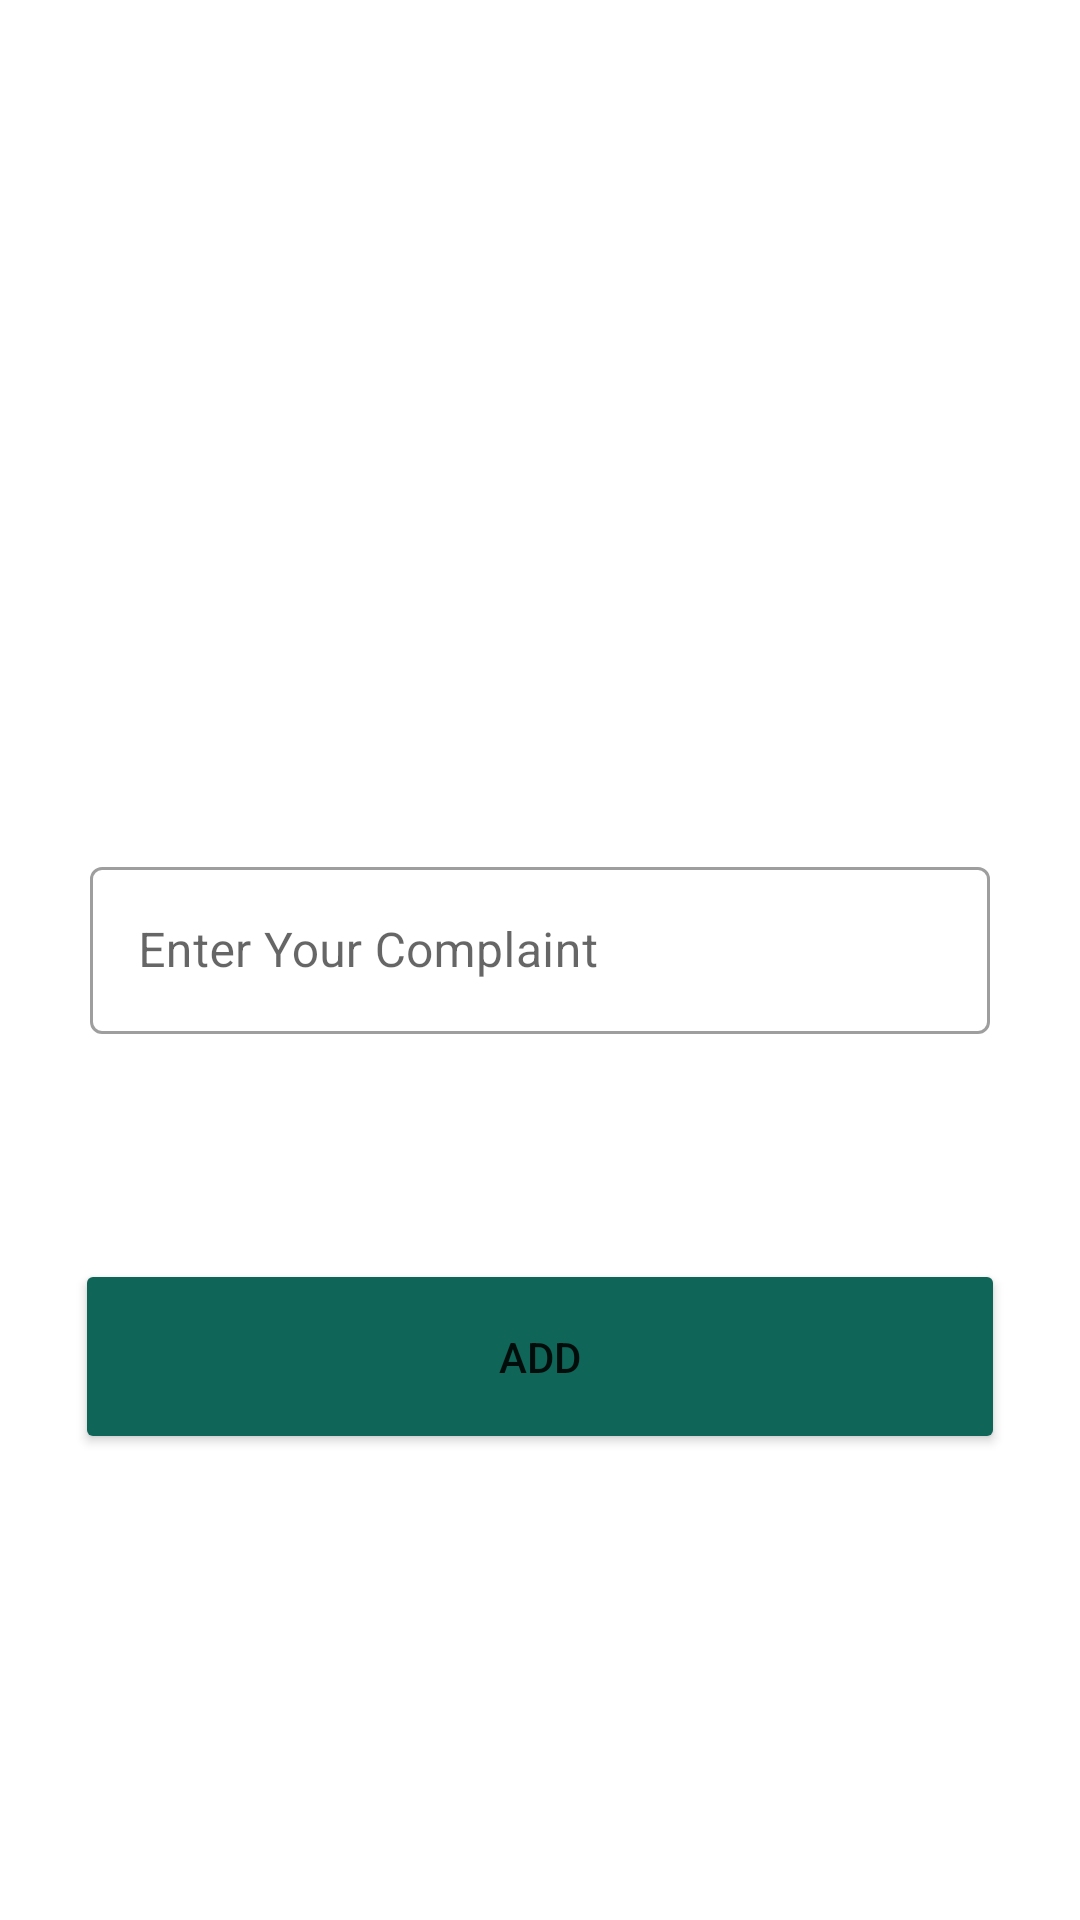

Produce the Android XML layout that renders to this screen, including the resource entries it uses.
<!-- AndroidManifest.xml: application theme Theme.GreenPlanet -->
<!-- res/layout/activity_add_complaint.xml -->
<?xml version="1.0" encoding="utf-8"?>
<androidx.appcompat.widget.LinearLayoutCompat xmlns:android="http://schemas.android.com/apk/res/android"
    xmlns:app="http://schemas.android.com/apk/res-auto"
    xmlns:tools="http://schemas.android.com/tools"
    android:layout_width="match_parent"
    android:layout_height="wrap_content"
    android:layout_margin="0dp"
    android:theme="@style/Theme.GreenPlanet"
    android:orientation="vertical"
    android:gravity="center_vertical"

    tools:context=".ipset">

  <TableRow
      android:layout_width="match_parent"
      android:layout_height="wrap_content"
      >
    <TextView
        android:layout_width="match_parent"
        android:layout_height="wrap_content"

        android:gravity="center_horizontal"
        android:layout_marginBottom="100dp"
        android:textSize="40dp"
        android:fontFamily="sans-serif-condensed"
        android:textFontWeight="900"
        />

  </TableRow>
  <TableRow
      android:layout_width="300dp"
      android:layout_gravity="center_horizontal"
      android:layout_height="wrap_content"
      android:layout_marginBottom="25dp">

    <LinearLayout
        android:layout_width="match_parent"
        android:layout_height="wrap_content"
        >
      <com.google.android.material.textfield.TextInputLayout
          android:layout_width="match_parent"
          android:layout_height="wrap_content"
          style="@style/Widget.MaterialComponents.TextInputLayout.OutlinedBox">

        <com.google.android.material.textfield.TextInputEditText
            android:id="@+id/uname"
            android:layout_width="match_parent"
            android:layout_height="wrap_content"
            android:layout_gravity="center_horizontal"
            android:ems="10"
            android:hint="Enter Your Complaint"
            android:inputType="textPersonName"

            android:textColor="#004503">

        </com.google.android.material.textfield.TextInputEditText>
      </com.google.android.material.textfield.TextInputLayout>
    </LinearLayout>
  </TableRow>

  <TableRow
      android:layout_width="300dp"
      android:layout_gravity="center_horizontal"
      android:layout_height="wrap_content"
      android:layout_marginBottom="25dp">


  </TableRow>

  <TableRow
      android:layout_width="match_parent"
      android:layout_height="wrap_content"
      android:layout_margin="25dp">

    <Button
        android:id="@+id/button6"
        android:layout_width="match_parent"
        android:layout_height="65dp"
        android:text="Add"
        app:backgroundTint="#0F6558" />
  </TableRow>


</androidx.appcompat.widget.LinearLayoutCompat>
<!-- resources referenced by this layout -->
<resources>
  <style name="Theme.GreenPlanet" parent="Theme.MaterialComponents.DayNight.DarkActionBar">
          
          <item name="colorPrimary">@color/purple_500</item>
          <item name="colorPrimaryVariant">@color/purple_700</item>
          <item name="colorOnPrimary">@color/white</item>
          
          <item name="colorSecondary">@color/teal_200</item>
          <item name="colorSecondaryVariant">@color/teal_700</item>
          <item name="colorOnSecondary">@color/black</item>
          
          <item name="android:statusBarColor" tools:targetApi="l">?attr/colorPrimaryVariant</item>
          
      </style>
  <color name="purple_500">#07470A</color>
  <color name="purple_700">#30EA37</color>
  <color name="white">#FFFFFFFF</color>
  <color name="teal_200">#FF03DAC5</color>
  <color name="teal_700">#FF018786</color>
  <color name="black">#FF000000</color>
</resources>
